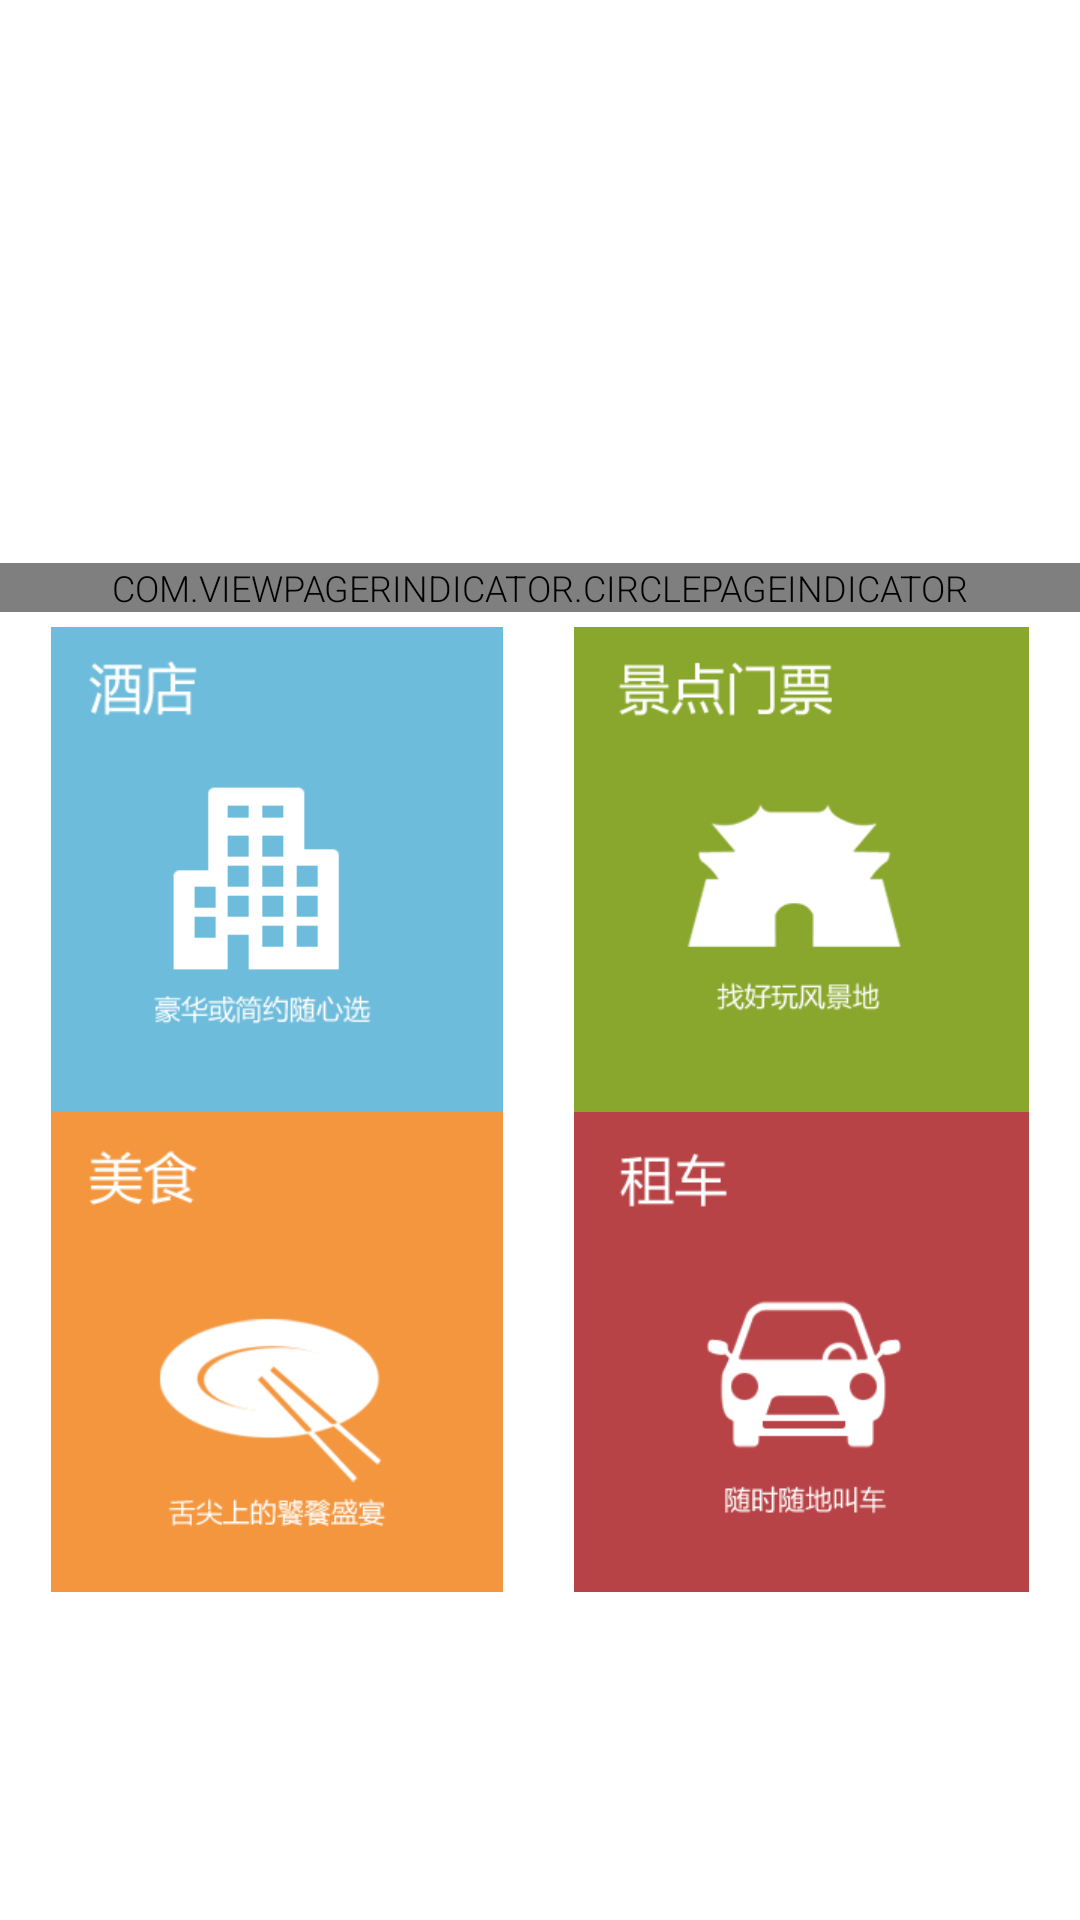

Produce the Android XML layout that renders to this screen, including the resource entries it uses.
<!-- AndroidManifest.xml: application theme app_theme_notitle -->
<!-- res/layout/fragment_home.xml -->
<?xml version="1.0" encoding="utf-8"?>
<LinearLayout xmlns:android="http://schemas.android.com/apk/res/android"
    android:layout_width="match_parent"
    android:layout_height="match_parent"
    android:orientation="vertical"
    android:layout_margin="0dp">

    <RelativeLayout
        android:layout_weight="1"
        android:layout_width="match_parent"
        android:layout_height="100dp">


        <android.support.v4.view.ViewPager
            android:id="@+id/pager"
            android:layout_margin="0dp"
            android:layout_width="fill_parent"
            android:layout_height="wrap_content"
            android:layout_centerInParent="true" />

        <com.viewpagerindicator.CirclePageIndicator
            android:id="@+id/indicator"
            android:padding="0dip"
            android:layout_height="wrap_content"
            android:layout_width="fill_parent"
            android:layout_alignParentBottom="true" />

    </RelativeLayout>

    <TableLayout
        android:layout_weight="1"
        android:id="@+id/content"
        android:layout_margin="5dp"
        android:layout_width="match_parent"
        android:layout_height="wrap_content"
        android:stretchColumns="*">

        <TableRow>

            <ImageView android:src="@drawable/hotel" android:id="@+id/iv_hotel" />

            <ImageView android:src="@drawable/spot" android:id="@+id/iv_spot" />
        </TableRow>

        <TableRow>

            <ImageView android:src="@drawable/delicacy" android:id="@+id/iv_delicacy" />

            <ImageView android:src="@drawable/rental" android:id="@+id/iv_rental" />
        </TableRow>
    </TableLayout>
</LinearLayout>
<!-- resources referenced by this layout -->
<resources>
  <!-- drawable delicacy: png bitmap (drawable-xhdpi, 14529 bytes) -->
  <!-- drawable hotel: png bitmap (drawable-xhdpi, 7934 bytes) -->
  <!-- drawable rental: png bitmap (drawable-xhdpi, 10148 bytes) -->
  <!-- drawable spot: png bitmap (drawable-xhdpi, 10279 bytes) -->
  <style name="app_theme_notitle" parent="@android:style/Theme.Light.NoTitleBar">
          <item name="android:windowAnimationStyle">@style/default_animation</item>
          <item name="android:windowNoTitle">true</item>
          <item name="android:textAppearance">?android:attr/textAppearance</item>
          <item name="android:textStyle">normal</item>
          <item name="android:textColor">#000000</item>
          <item name="android:textSize">12dp</item>
          <item name="android:fontFamily">sans-serif-light</item>
          <item name="android:textAllCaps">true</item>
      </style>
  <style name="default_animation" mce_bogus="1" parent="@android:style/Animation.Activity">
          <item name="android:activityOpenEnterAnimation">@anim/push_top_in2</item>
          <item name="android:activityOpenExitAnimation">@anim/hold</item>
          <item name="android:activityCloseEnterAnimation">@anim/hold</item>
          <item name="android:activityCloseExitAnimation">@anim/push_top_out2</item>
      </style>
</resources>
